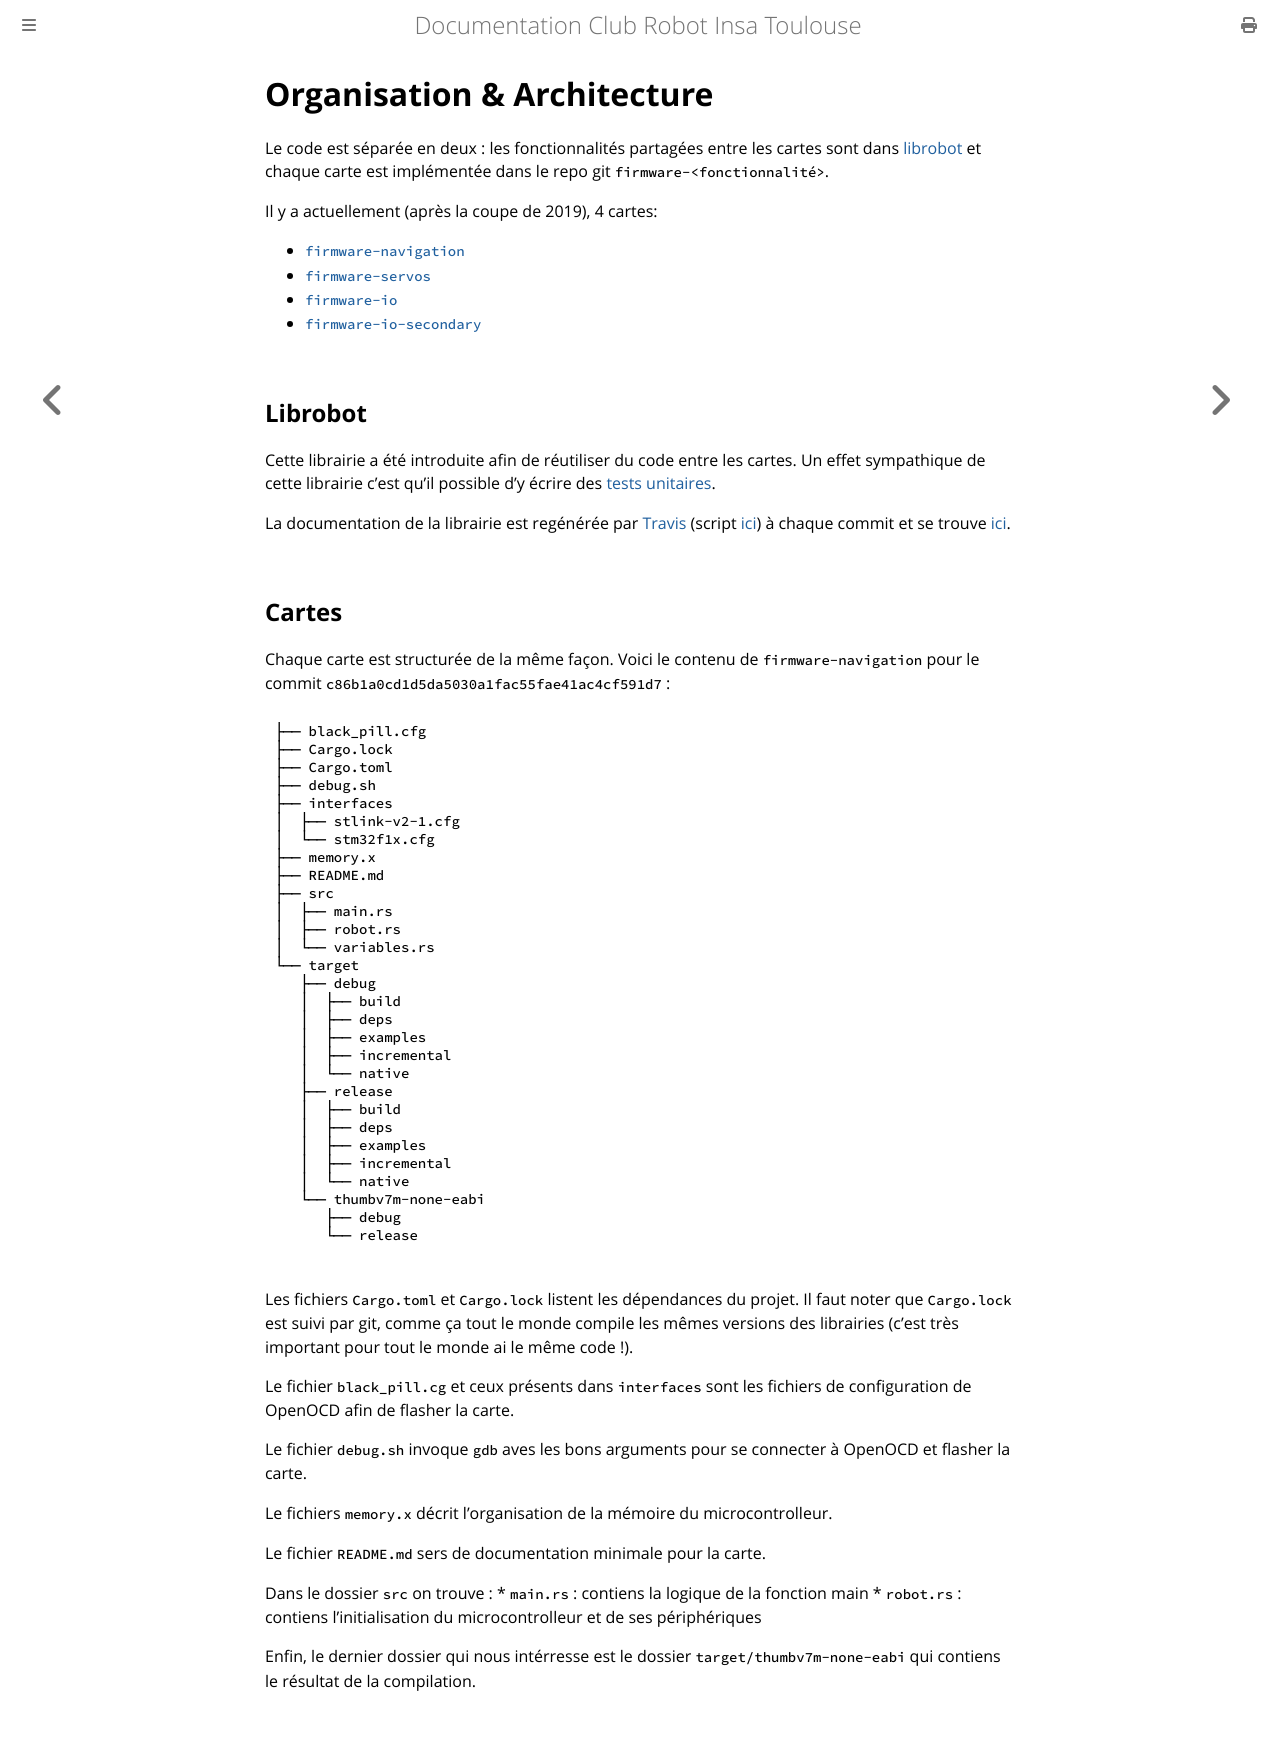

repository: ClubRobotInsat/doc · page: pre_2021/elec_soft/organisation/index.html · generator: mdbook

# Organisation & Architecture

Le code est séparée en deux : les fonctionnalités partagées entre les cartes sont dans [librobot](https://github.com/ClubRobotInsat/librobot) et chaque carte est implémentée dans le repo git `firmware-<fonctionnalité>`.

Il y a actuellement (après la coupe de 2019), 4 cartes:

* [`firmware-navigation`](https://github.com/ClubRobotInsat/firmware-navigation)
* [`firmware-servos`](https://github.com/ClubRobotInsat/firmware-servos)
* [`firmware-io`](https://github.com/ClubRobotInsat/firmware-io/)
* [`firmware-io-secondary`](https://github.com/ClubRobotInsat/firmware-io-secondary)

## Librobot

Cette librairie a été introduite afin de réutiliser du code entre les cartes.
Un effet sympathique de cette librairie c'est qu'il possible d'y écrire des [tests unitaires](https://doc.rust-lang.org/rust-by-example/testing/unit_testing.html).

La documentation de la librairie est regénérée par [Travis](https://fr.wikipedia.org/wiki/Travis_CI) (script [ici](https://github.com/ClubRobotInsat/librobot/blob/master/.travis.yml)) à chaque commit et se trouve [ici](https://clubrobotinsat.github.io/librobot/librobot/).

## Cartes

Chaque carte est structurée de la même façon. Voici le contenu de `firmware-navigation` pour le commit `c86b1a0cd1d5da5030a1fac55fae41ac4cf591d7` :

```
├── black_pill.cfg
├── Cargo.lock
├── Cargo.toml
├── debug.sh
├── interfaces
│  ├── stlink-v2-1.cfg
│  └── stm32f1x.cfg
├── memory.x
├── README.md
├── src
│  ├── main.rs
│  ├── robot.rs
│  └── variables.rs
└── target
   ├── debug
   │  ├── build
   │  ├── deps
   │  ├── examples
   │  ├── incremental
   │  └── native
   ├── release
   │  ├── build
   │  ├── deps
   │  ├── examples
   │  ├── incremental
   │  └── native
   └── thumbv7m-none-eabi
      ├── debug
      └── release

```

Les fichiers `Cargo.toml` et `Cargo.lock` listent les dépendances du projet. Il faut noter que `Cargo.lock` est suivi par git, comme ça tout le monde compile les mêmes versions des librairies (c'est très important pour tout le monde ai le même code !).

Le fichier `black_pill.cg` et ceux présents dans `interfaces` sont les fichiers de configuration de OpenOCD afin de flasher la carte.

Le fichier `debug.sh` invoque `gdb` aves les bons arguments pour se connecter à OpenOCD et flasher la carte.

Le fichiers `memory.x` décrit l'organisation de la mémoire du microcontrolleur.

Le fichier `README.md` sers de documentation minimale pour la carte.

Dans le dossier `src` on trouve :
	* `main.rs` : contiens la logique de la fonction main
	* `robot.rs` : contiens l'initialisation du microcontrolleur et de ses périphériques

Enfin, le dernier dossier qui nous intérresse est le dossier `target/thumbv7m-none-eabi` qui contiens le résultat de la compilation.
